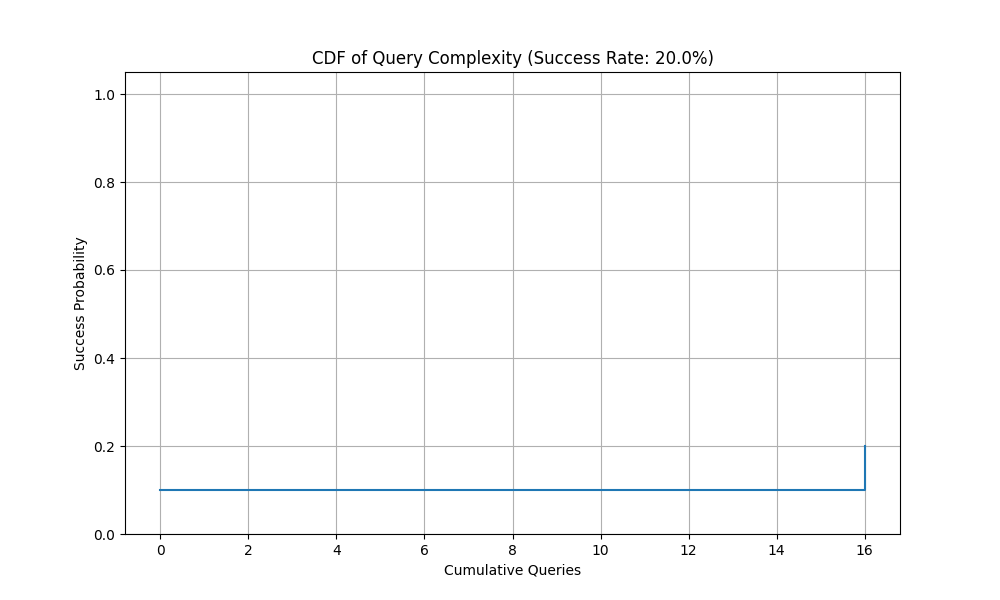

The data file committed next to this chart (first rows):
Queries, Success_Probability
0, 0.1
16, 0.2
